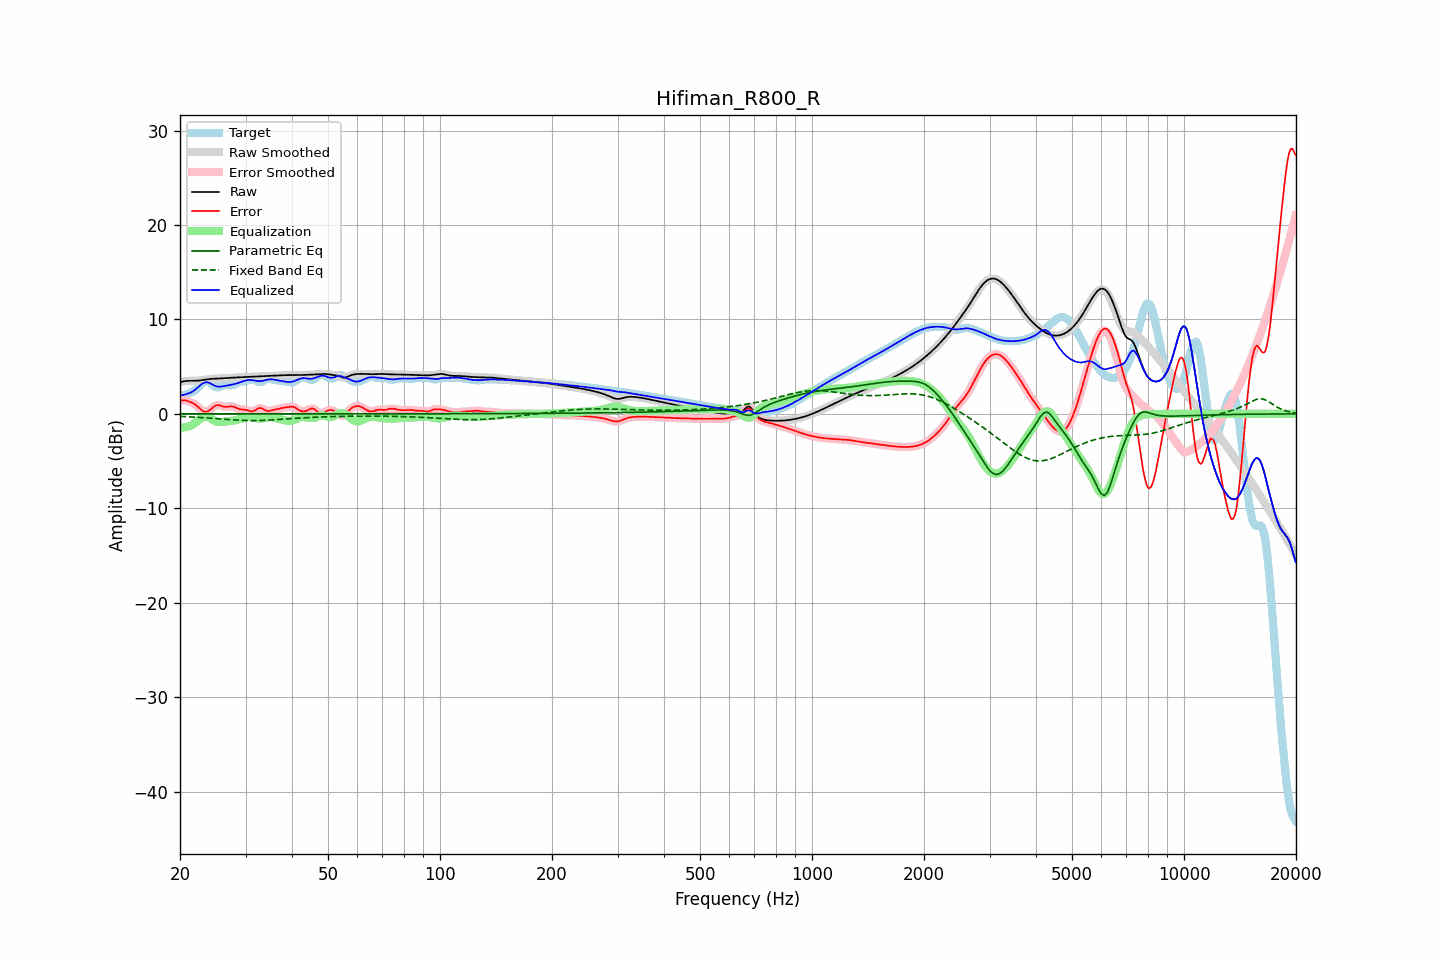

The table this chart was drawn from, first rows:
frequency, raw, error, smoothed, error_smoothed, equalization, parametric_eq, fixed_band_eq, equalized_raw, equalized_smoothed, target
20.00, 3.35, 1.41, 3.35, 1.40, -1.42, 0.00, -0.26, 1.93, 1.93, 1.94
20.20, 3.40, 1.43, 3.40, 1.43, -1.43, 0.00, -0.27, 1.96, 1.96, 1.97
20.40, 3.43, 1.44, 3.44, 1.44, -1.44, 0.00, -0.28, 2.00, 2.00, 2.00
20.61, 3.47, 1.44, 3.46, 1.43, -1.42, 0.00, -0.29, 2.05, 2.04, 2.02
20.81, 3.49, 1.40, 3.49, 1.40, -1.39, 0.00, -0.30, 2.09, 2.09, 2.09
21.02, 3.50, 1.35, 3.50, 1.35, -1.35, 0.00, -0.30, 2.15, 2.15, 2.15
21.23, 3.50, 1.29, 3.50, 1.29, -1.29, 0.00, -0.31, 2.21, 2.21, 2.22
21.44, 3.50, 1.22, 3.50, 1.22, -1.22, 0.00, -0.32, 2.29, 2.29, 2.28
21.66, 3.50, 1.14, 3.50, 1.14, -1.12, 0.00, -0.33, 2.38, 2.38, 2.37
21.87, 3.50, 1.04, 3.51, 1.04, -1.00, 0.00, -0.34, 2.50, 2.50, 2.46
22.09, 3.51, 0.91, 3.51, 0.91, -0.87, 0.00, -0.35, 2.64, 2.64, 2.60
22.31, 3.52, 0.77, 3.52, 0.77, -0.73, 0.00, -0.36, 2.79, 2.79, 2.75
22.54, 3.53, 0.61, 3.54, 0.61, -0.60, 0.00, -0.37, 2.94, 2.94, 2.92
22.76, 3.56, 0.46, 3.56, 0.46, -0.47, 0.00, -0.39, 3.08, 3.08, 3.09
22.99, 3.58, 0.33, 3.58, 0.33, -0.37, 0.00, -0.40, 3.21, 3.21, 3.25
23.22, 3.61, 0.25, 3.61, 0.25, -0.31, 0.00, -0.41, 3.30, 3.30, 3.36
23.45, 3.63, 0.22, 3.63, 0.22, -0.29, 0.00, -0.42, 3.34, 3.34, 3.42
23.69, 3.66, 0.25, 3.66, 0.25, -0.32, 0.00, -0.43, 3.34, 3.34, 3.41
23.92, 3.68, 0.33, 3.68, 0.34, -0.39, 0.00, -0.45, 3.29, 3.29, 3.35
24.16, 3.70, 0.46, 3.70, 0.46, -0.48, 0.00, -0.46, 3.21, 3.21, 3.24
24.40, 3.71, 0.61, 3.71, 0.61, -0.59, 0.00, -0.47, 3.12, 3.12, 3.10
24.65, 3.72, 0.76, 3.72, 0.75, -0.69, 0.00, -0.48, 3.03, 3.03, 2.96
24.89, 3.73, 0.87, 3.73, 0.86, -0.78, 0.00, -0.50, 2.96, 2.96, 2.86
25.14, 3.74, 0.92, 3.74, 0.92, -0.83, 0.00, -0.51, 2.91, 2.91, 2.82
25.39, 3.75, 0.93, 3.75, 0.92, -0.86, 0.00, -0.52, 2.88, 2.88, 2.82
25.65, 3.75, 0.88, 3.75, 0.88, -0.87, 0.00, -0.54, 2.89, 2.89, 2.88
25.91, 3.76, 0.82, 3.76, 0.82, -0.86, 0.00, -0.55, 2.91, 2.91, 2.94
26.16, 3.77, 0.77, 3.77, 0.77, -0.84, 0.00, -0.56, 2.93, 2.93, 3.01
26.43, 3.78, 0.74, 3.78, 0.75, -0.82, 0.00, -0.57, 2.97, 2.97, 3.04
26.69, 3.80, 0.75, 3.80, 0.75, -0.80, 0.00, -0.59, 3.00, 3.00, 3.04
26.96, 3.81, 0.77, 3.81, 0.77, -0.78, 0.00, -0.60, 3.03, 3.03, 3.03
27.23, 3.82, 0.80, 3.82, 0.79, -0.76, 0.00, -0.61, 3.05, 3.05, 3.02
27.50, 3.83, 0.80, 3.83, 0.80, -0.74, 0.00, -0.62, 3.08, 3.08, 3.03
27.77, 3.84, 0.77, 3.84, 0.77, -0.72, 0.00, -0.63, 3.12, 3.12, 3.07
28.05, 3.85, 0.72, 3.85, 0.71, -0.69, 0.00, -0.64, 3.16, 3.16, 3.13
28.33, 3.86, 0.64, 3.86, 0.64, -0.65, 0.00, -0.65, 3.21, 3.21, 3.22
28.62, 3.87, 0.57, 3.87, 0.57, -0.60, 0.00, -0.66, 3.26, 3.26, 3.30
28.90, 3.87, 0.51, 3.87, 0.51, -0.55, 0.00, -0.67, 3.32, 3.32, 3.37
29.19, 3.88, 0.48, 3.88, 0.48, -0.50, 0.00, -0.68, 3.38, 3.38, 3.40
29.48, 3.89, 0.46, 3.89, 0.46, -0.45, 0.00, -0.69, 3.44, 3.44, 3.43
29.78, 3.90, 0.44, 3.90, 0.44, -0.40, 0.00, -0.69, 3.49, 3.49, 3.46
30.08, 3.91, 0.42, 3.91, 0.41, -0.36, 0.00, -0.70, 3.54, 3.54, 3.49
30.38, 3.91, 0.37, 3.91, 0.36, -0.34, 0.00, -0.70, 3.58, 3.58, 3.54
30.68, 3.92, 0.31, 3.92, 0.31, -0.33, 0.00, -0.70, 3.59, 3.59, 3.61
30.99, 3.93, 0.27, 3.93, 0.28, -0.34, 0.00, -0.71, 3.59, 3.59, 3.66
31.30, 3.93, 0.27, 3.93, 0.28, -0.36, 0.00, -0.71, 3.57, 3.57, 3.66
31.61, 3.94, 0.32, 3.94, 0.33, -0.40, 0.00, -0.71, 3.54, 3.54, 3.62
31.93, 3.94, 0.41, 3.94, 0.41, -0.44, 0.00, -0.71, 3.51, 3.51, 3.53
32.24, 3.95, 0.51, 3.95, 0.51, -0.47, 0.00, -0.70, 3.48, 3.48, 3.44
32.57, 3.96, 0.60, 3.96, 0.59, -0.49, 0.00, -0.70, 3.47, 3.47, 3.36
32.89, 3.97, 0.62, 3.97, 0.61, -0.50, 0.00, -0.70, 3.47, 3.47, 3.35
33.22, 3.98, 0.57, 3.98, 0.56, -0.49, 0.00, -0.69, 3.49, 3.49, 3.41
33.55, 3.99, 0.48, 3.99, 0.48, -0.47, 0.00, -0.68, 3.52, 3.52, 3.51
33.89, 4.00, 0.38, 4.00, 0.39, -0.44, 0.00, -0.68, 3.57, 3.56, 3.62
34.23, 4.01, 0.32, 4.01, 0.32, -0.40, 0.00, -0.67, 3.61, 3.61, 3.69
34.57, 4.02, 0.29, 4.02, 0.30, -0.37, 0.00, -0.66, 3.64, 3.64, 3.73
34.92, 4.02, 0.32, 4.02, 0.32, -0.36, 0.00, -0.65, 3.66, 3.66, 3.70
35.27, 4.03, 0.37, 4.03, 0.37, -0.36, 0.00, -0.64, 3.66, 3.66, 3.66
35.62, 4.03, 0.42, 4.03, 0.42, -0.39, 0.00, -0.63, 3.64, 3.64, 3.61
35.97, 4.04, 0.46, 4.04, 0.46, -0.43, 0.00, -0.62, 3.61, 3.61, 3.58
... 635 more rows
